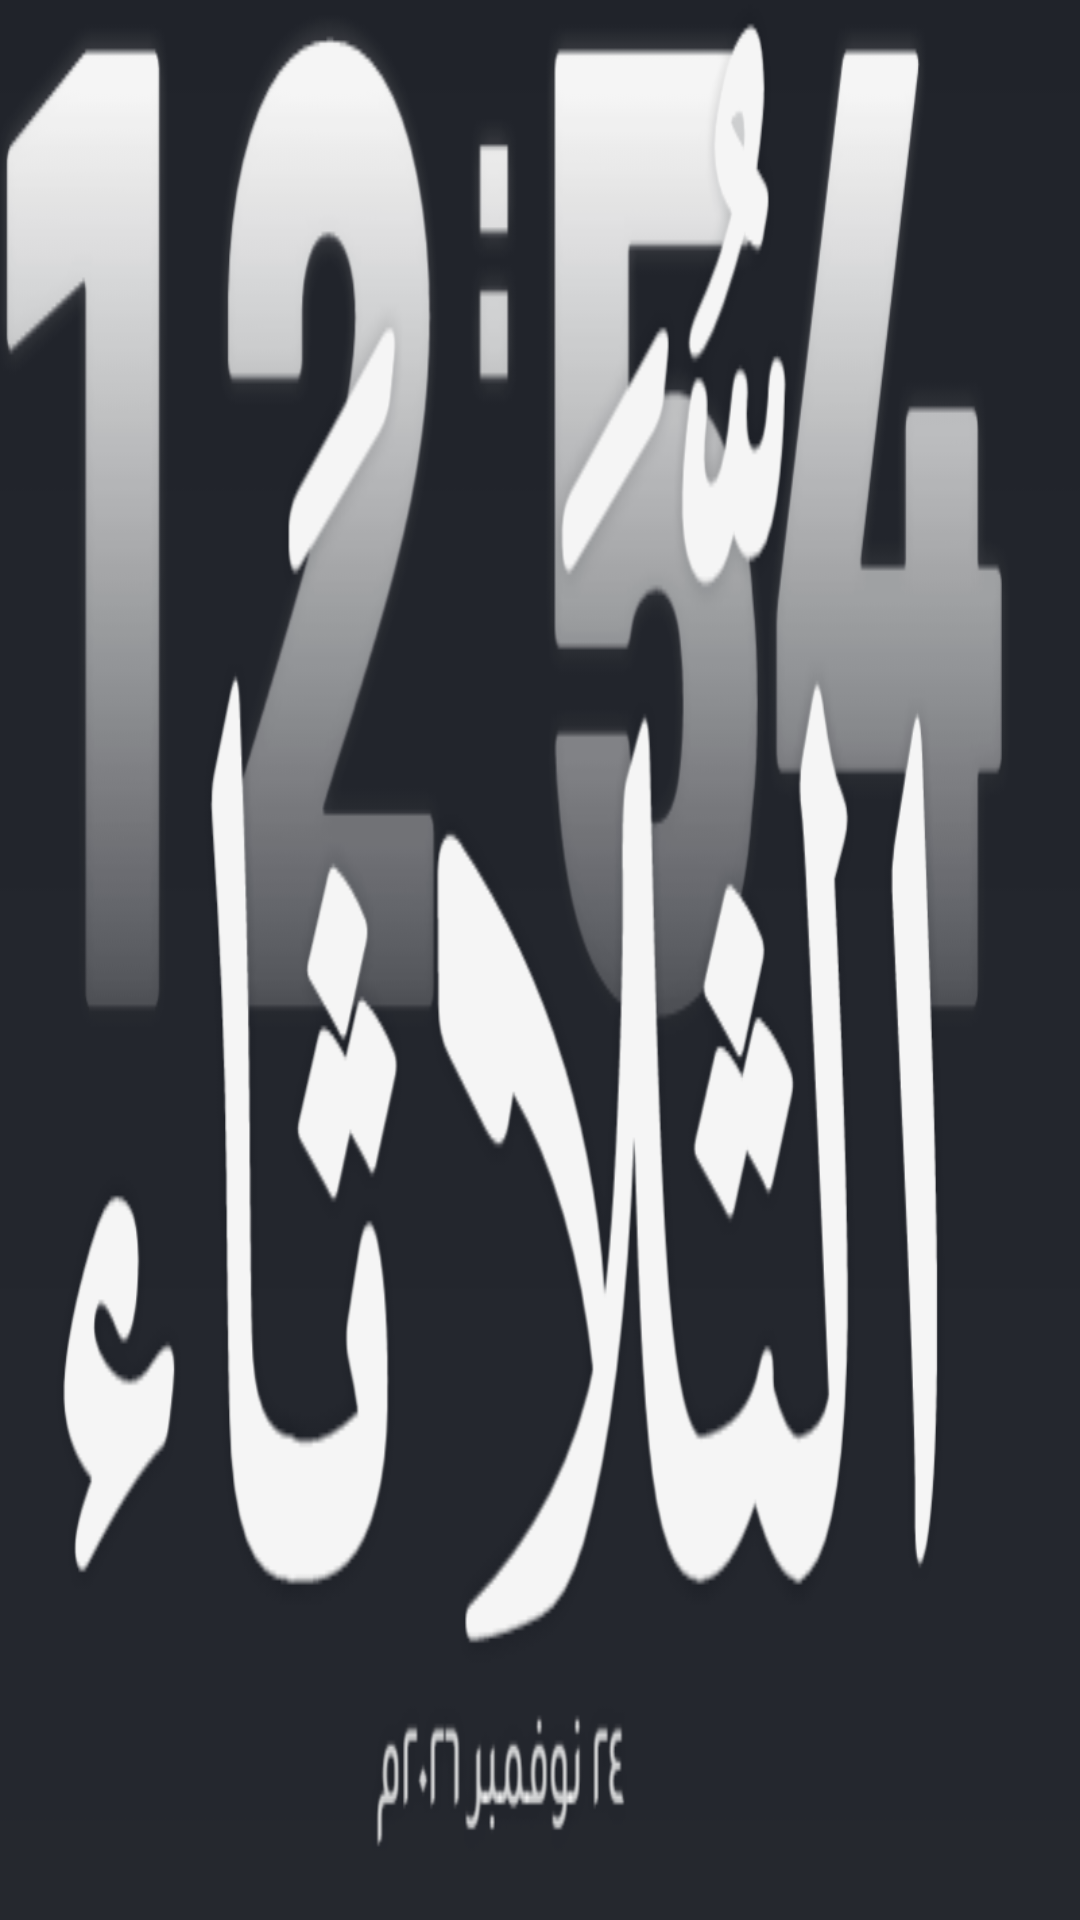

Layout XML and referenced resources for this Android screen:
<!-- AndroidManifest.xml: application theme Theme.Mawaqiti -->
<!-- res/layout/widget_clock.xml -->
<?xml version="1.0" encoding="utf-8"?>
<FrameLayout xmlns:android="http://schemas.android.com/apk/res/android"
    android:id="@+id/clock_widget_root"
    android:layout_width="match_parent"
    android:layout_height="match_parent"
    android:background="@android:color/transparent">

    <ImageView
        android:id="@+id/clock_widget_image"
        android:layout_width="match_parent"
        android:layout_height="match_parent"
        android:contentDescription="@string/clock_widget_label"
        android:scaleType="fitXY"
        android:src="@drawable/clock_widget_preview_png" />
</FrameLayout>
<!-- resources referenced by this layout -->
<resources>
  <!-- drawable clock_widget_preview_png: png bitmap (drawable-nodpi, 81811 bytes) -->
  <string name="clock_widget_label">الساعة</string>
  <style name="Theme.Mawaqiti" parent="Theme.AppCompat.DayNight.NoActionBar">
          <item name="android:windowBackground">@color/mawaqiti_background</item>
          <item name="android:statusBarColor">@android:color/transparent</item>
          <item name="android:navigationBarColor">@android:color/transparent</item>
          <item name="android:windowLightStatusBar">false</item>
      </style>
  <color name="mawaqiti_background">#0E1540</color>
</resources>
